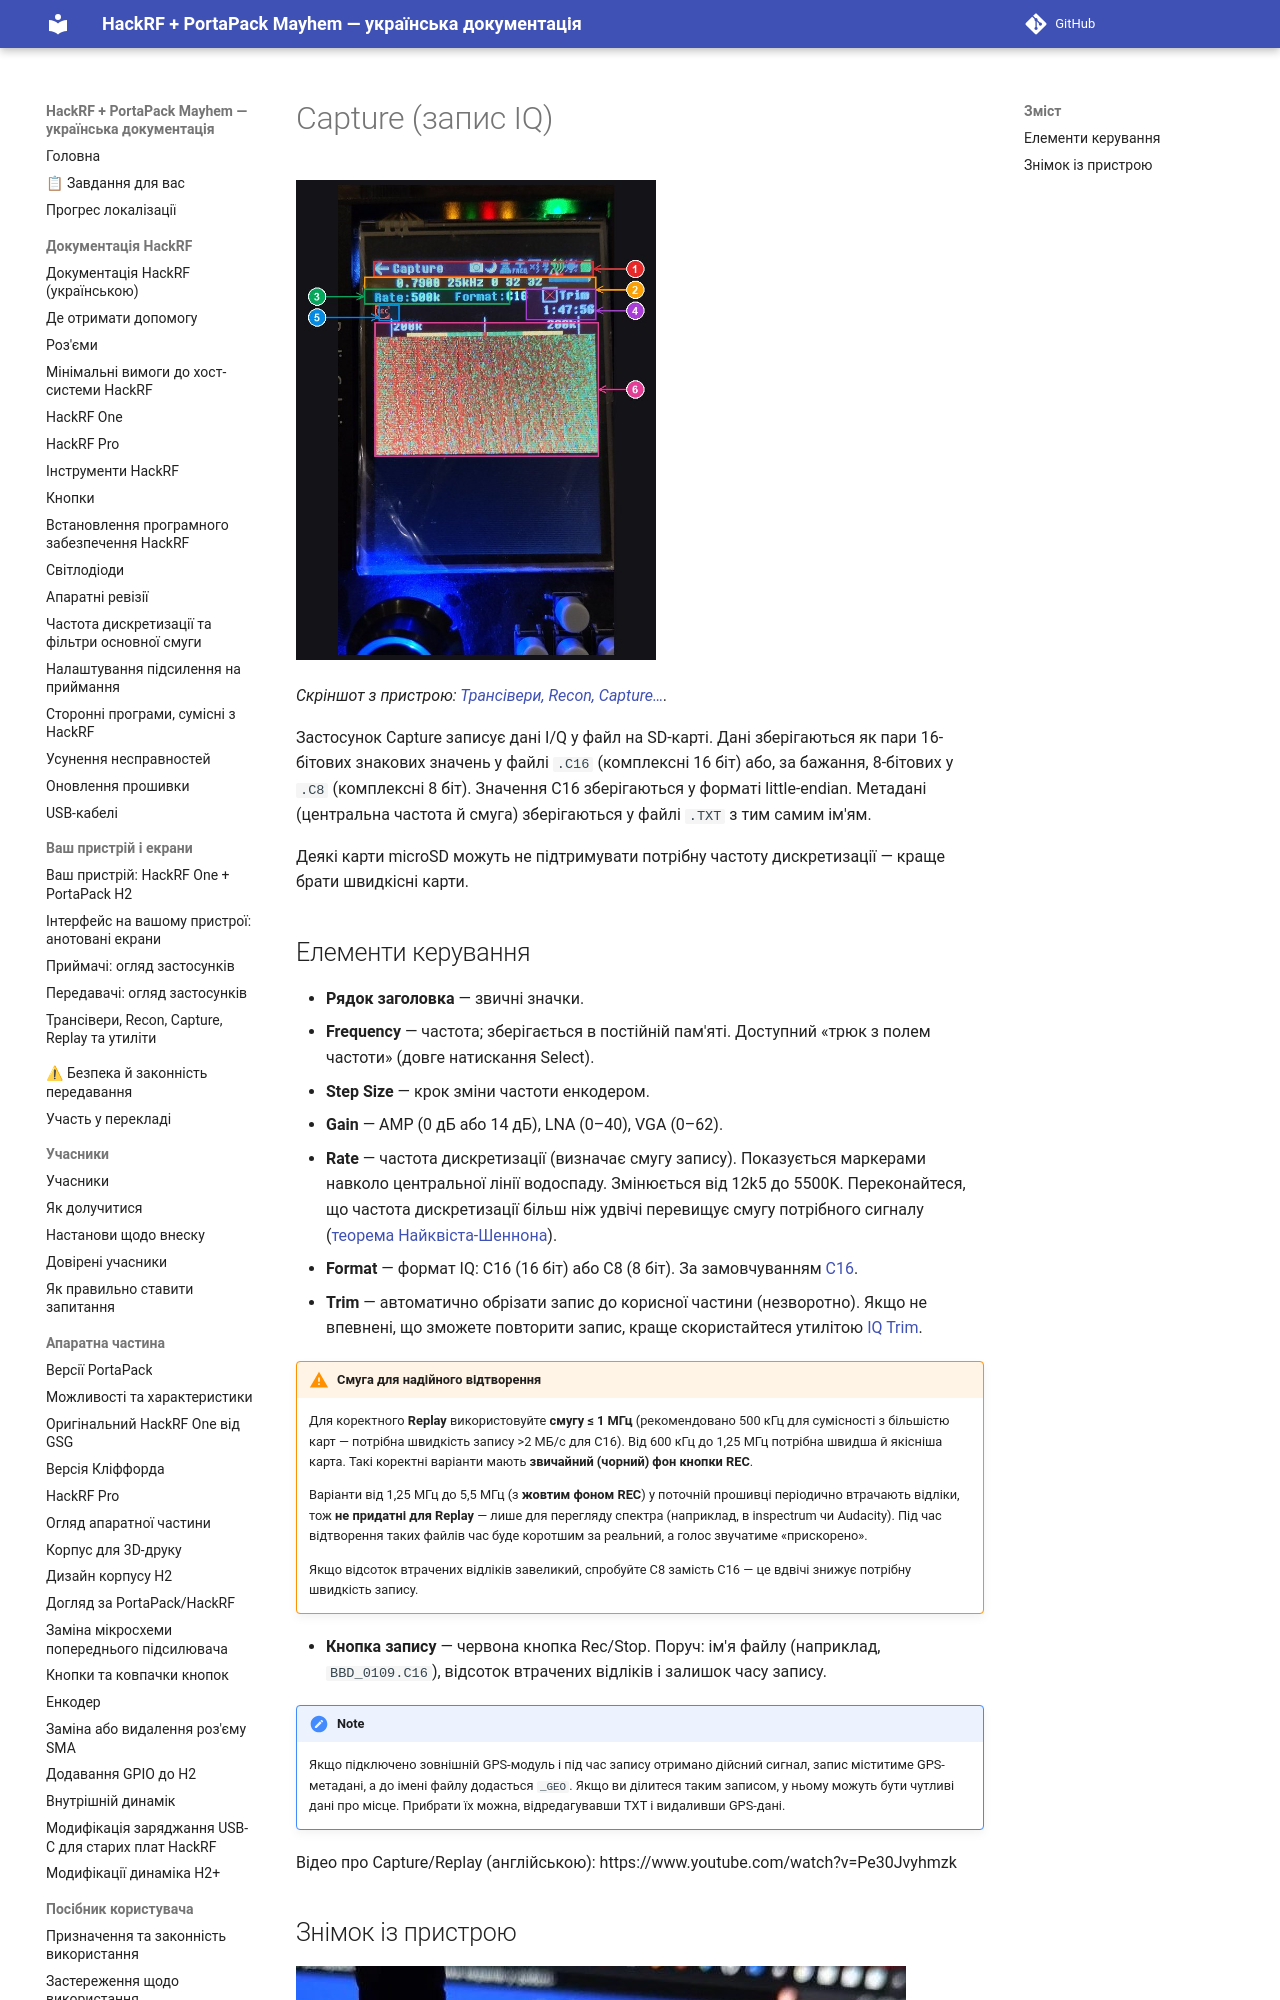

repository: FixerHack/hackrf-portapack-ua · page: capture/index.html · generator: mkdocs

# Capture (запис IQ)

![Capture на пристрої](annotated/app-009.jpg){ width="360" }

*Скріншот з пристрою: [Трансівери, Recon, Capture…](Screens-Other#shot-009).*

Застосунок Capture записує дані I/Q у файл на SD-карті. Дані зберігаються як пари 16-бітових знакових значень у файлі `.C16` (комплексні 16 біт) або, за бажання, 8-бітових у `.C8` (комплексні 8 біт). Значення C16 зберігаються у форматі little-endian. Метадані (центральна частота й смуга) зберігаються у файлі `.TXT` з тим самим ім'ям.

Деякі карти microSD можуть не підтримувати потрібну частоту дискретизації — краще брати швидкісні карти.
